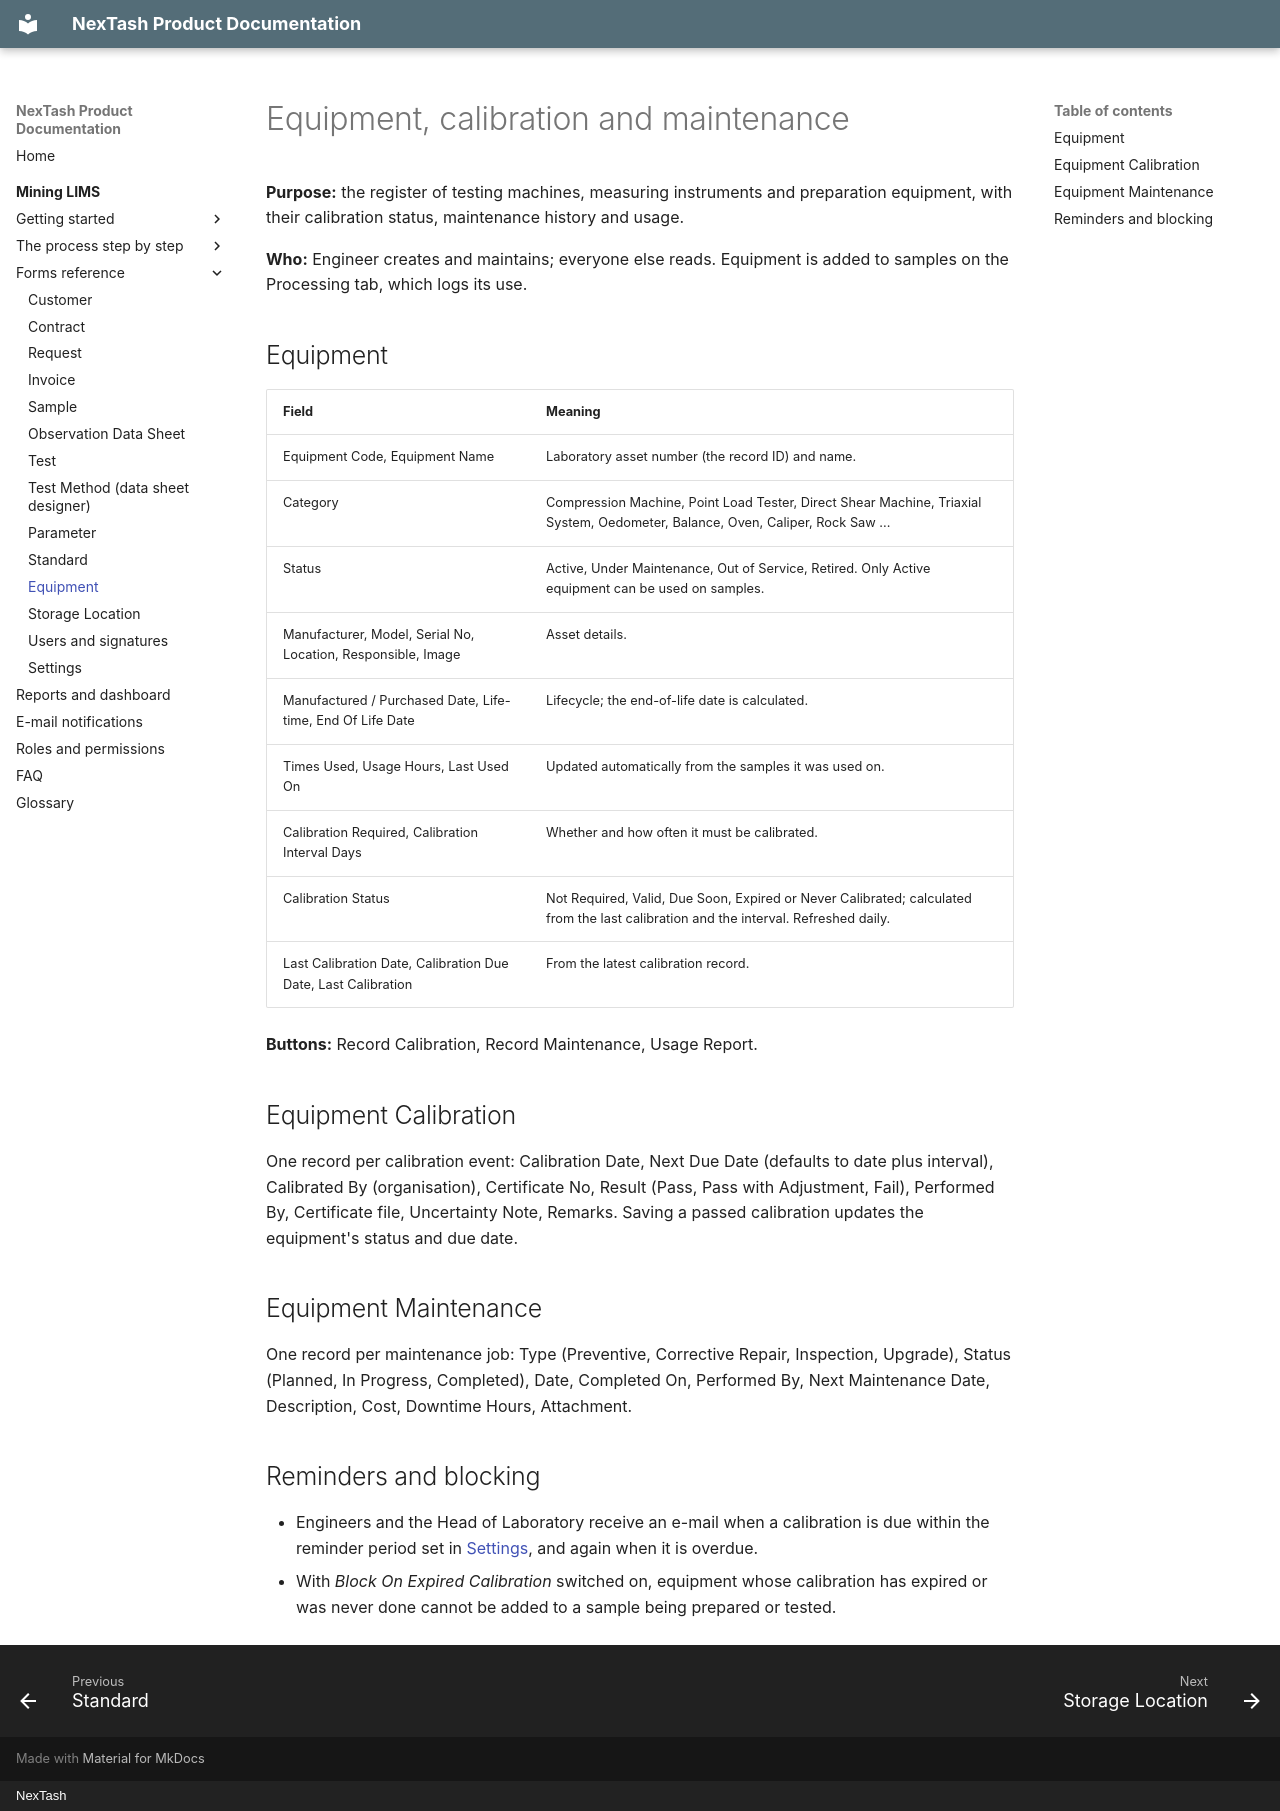

repository: NexTash/mining_lims_docs · page: mining-lims/modules/equipment/index.html · generator: mkdocs · copyright: NexTash

# Equipment, calibration and maintenance

**Purpose:** the register of testing machines, measuring instruments and preparation
equipment, with their calibration status, maintenance history and usage.

**Who:** Engineer creates and maintains; everyone else reads. Equipment is added to samples
on the Processing tab, which logs its use.

## Equipment

| Field | Meaning |
| --- | --- |
| Equipment Code, Equipment Name | Laboratory asset number (the record ID) and name. |
| Category | Compression Machine, Point Load Tester, Direct Shear Machine, Triaxial System, Oedometer, Balance, Oven, Caliper, Rock Saw ... |
| Status | Active, Under Maintenance, Out of Service, Retired. Only Active equipment can be used on samples. |
| Manufacturer, Model, Serial No, Location, Responsible, Image | Asset details. |
| Manufactured / Purchased Date, Life-time, End Of Life Date | Lifecycle; the end-of-life date is calculated. |
| Times Used, Usage Hours, Last Used On | Updated automatically from the samples it was used on. |
| Calibration Required, Calibration Interval Days | Whether and how often it must be calibrated. |
| Calibration Status | Not Required, Valid, Due Soon, Expired or Never Calibrated; calculated from the last calibration and the interval. Refreshed daily. |
| Last Calibration Date, Calibration Due Date, Last Calibration | From the latest calibration record. |

**Buttons:** Record Calibration, Record Maintenance, Usage Report.

## Equipment Calibration

One record per calibration event: Calibration Date, Next Due Date (defaults to date plus
interval), Calibrated By (organisation), Certificate No, Result (Pass, Pass with
Adjustment, Fail), Performed By, Certificate file, Uncertainty Note, Remarks. Saving a
passed calibration updates the equipment's status and due date.

## Equipment Maintenance

One record per maintenance job: Type (Preventive, Corrective Repair, Inspection, Upgrade),
Status (Planned, In Progress, Completed), Date, Completed On, Performed By, Next
Maintenance Date, Description, Cost, Downtime Hours, Attachment.

## Reminders and blocking

- Engineers and the Head of Laboratory receive an e-mail when a calibration is due within
  the reminder period set in [Settings](settings.md), and again when it is overdue.
- With *Block On Expired Calibration* switched on, equipment whose calibration has expired
  or was never done cannot be added to a sample being prepared or tested.
